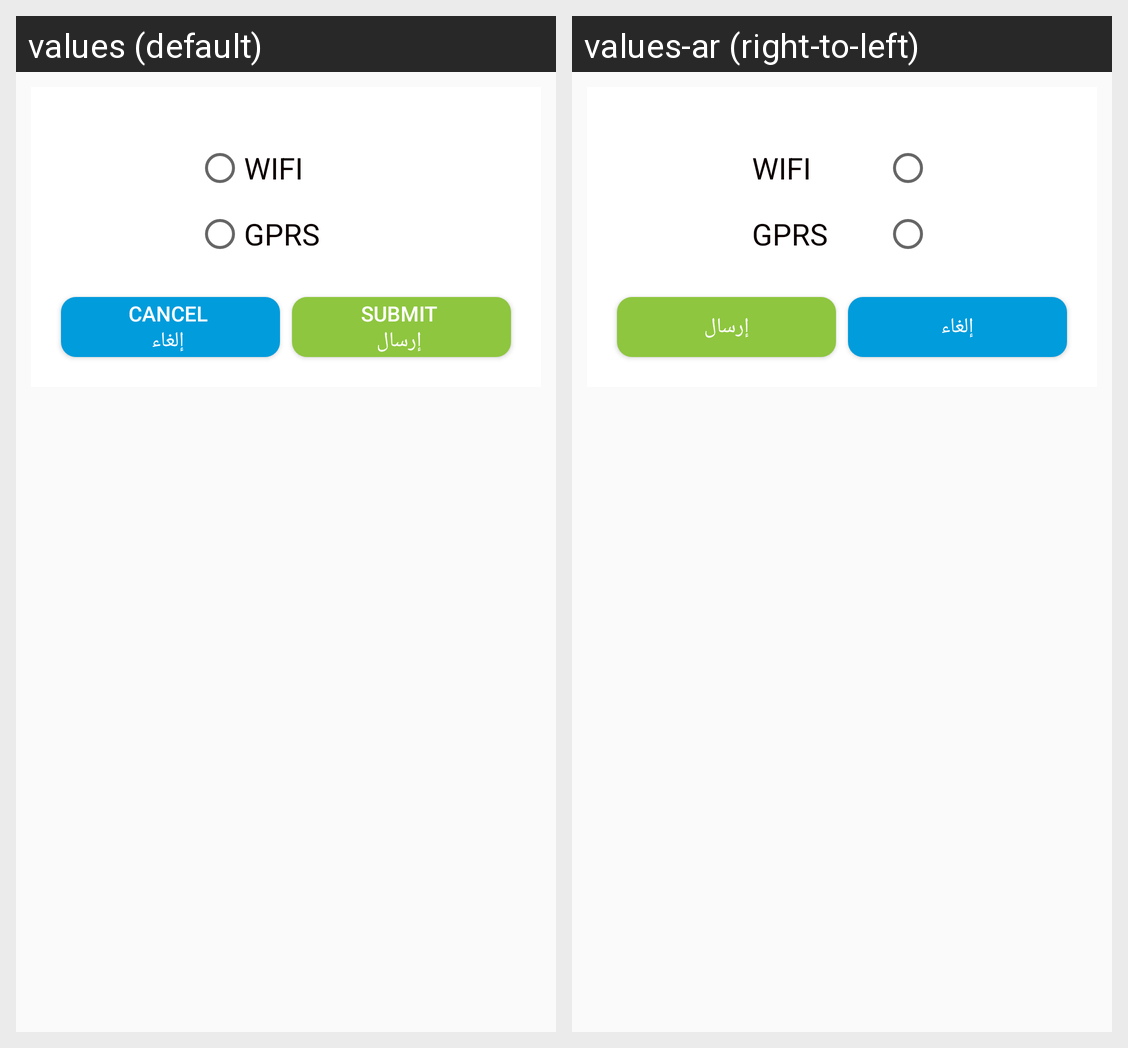

Translations of the strings shown on this Android screen, per locale in the grid:
Android screen res/layout/dialoge_radionbutton.xml rendered under 2 locales, left to right: values (default), values-ar (right-to-left). Device: Nexus 5 (rendered at 1080×1920; each locale shown at half size, 540×960, under a caption strip naming it); theme MyMaterialTheme.
Strings drawn on this screen, with the default value and each locale's value (text and hints the layout hard-codes, and strings that could not be matched under every locale, appear in the picture but are not listed):

select_wifi
  values: WIFI
  values-ar: WIFI

select_gprs
  values: GPRS
  values-ar: GPRS

cancel
  values: Cancel 
       إلغاء
  values-ar: إلغاء

submit
  values: SUBMIT 
       إرسال
  values-ar: إرسال
